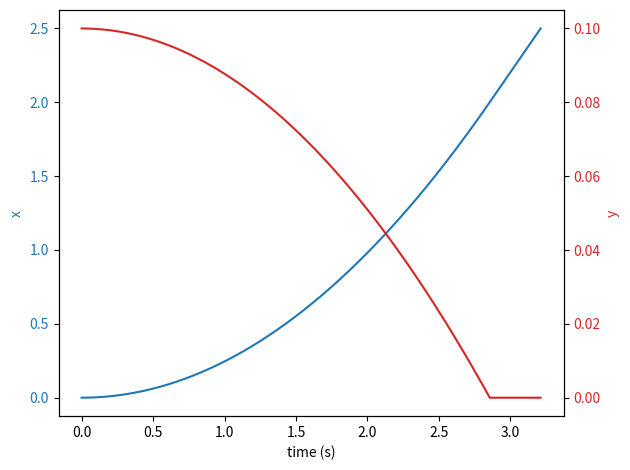

Reproduce this figure in Python.
import numpy as np
import matplotlib.pyplot as plt

t0 = 0.0 # condição inicial, tempo [s]
tf = 4.0 # limite do domínio, tempo final [s]
dt = 0.001 # passo [s]

vx0 = 0.0 # condição inicial, módulo da velocidade inicial [m/s]
x0 = 0.0 # condição inicial, coordenada x da posição inicial [m]
y0 = 0.1 # condição inicial, coordenada y da posição inicial [m]
g = 9.80665 # aceleração gravitacional (valor standard) [m/s^2]

# Trajetória y(x)
# y(x) = 0.1 - 0.05*x para x < 2, de outra forma y(x) = 0

def y_func(x: float) -> float:
    return 0.1 - 0.05 * x if x < 2.0 else 0.0

# Derivada de y em ordem a x
# dy/dx = -0.05 para x < 2, de outra forma dy/dx = 0
def dydx_func(x: float) -> float:
    return -0.05 if x < 2.0 else 0.0

# inicializar domínio [ano]
t = np.arange(t0, tf, dt)

# inicializar solução, aceleração a 1D [m/s^2]
ax = np.zeros(np.size(t))

# inicializar solução, velocidade [m/s]
vx = np.zeros(np.size(t))
vx[0] = vx0

# inicializar solução, posição [m]
x = np.zeros(np.size(t))
y = np.zeros(np.size(t))
x[0] = x0
y[0] = y0

for i in range(np.size(t) - 1):
    # aceleração
    ax[i] = -g * dydx_func(x[i])
    # Método de Euler-Cromer
    vx[i + 1] = vx[i] + ax[i] * dt
    x[i + 1] = x[i] + vx[i + 1] * dt
    y[i + 1] = y_func(x[i+1])

fig, ax1 = plt.subplots()
color = 'tab:blue'
ax1.set_xlabel('time (s)')
ax1.set_ylabel('x', color=color)
ax1.plot(t[x<2.5], x[x<2.5], color=color)
ax1.tick_params(axis='y', labelcolor=color)

ax2 = ax1.twinx() # partilhar eixo horizontal
color = 'tab:red'
ax2.set_ylabel('y', color=color)
ax2.plot(t[x<2.5], y[x<2.5], color=color)
ax2.tick_params(axis='y', labelcolor=color)
fig.tight_layout()
plt.show()